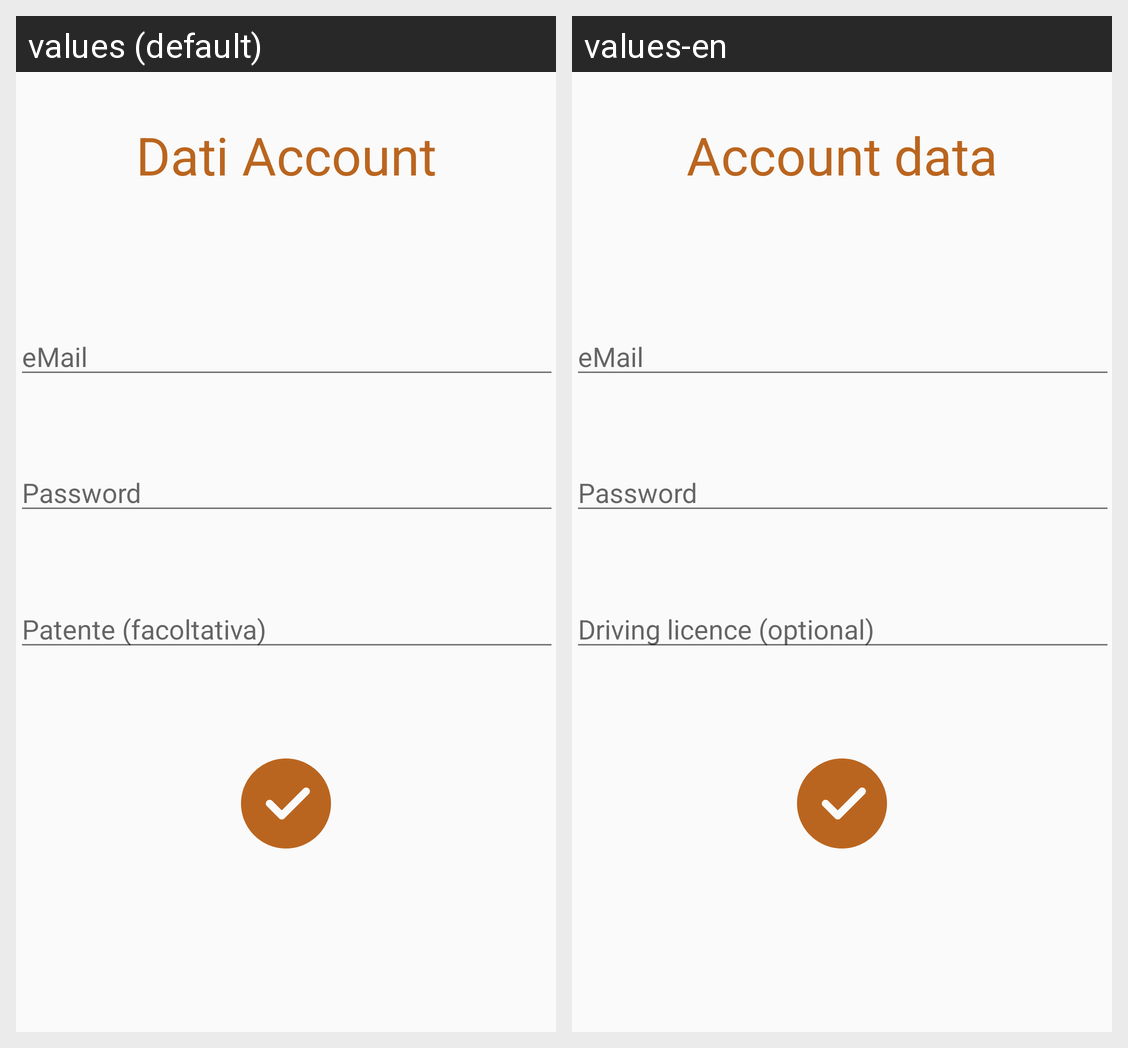

Here is an Android app screen in its default locale and in the app's own translations. Write out the translated-string differences for the strings that appear on this screen.
Android screen res/layout/register2_frag.xml rendered under 2 locales, left to right: values (default), values-en. Device: Nexus 5 (rendered at 1080×1920; each locale shown at half size, 540×960, under a caption strip naming it); theme AppTheme.
Strings drawn on this screen, with the default value and each locale's value (text and hints the layout hard-codes, and strings that could not be matched under every locale, appear in the picture but are not listed):

register2
  values: Dati Account
  values-en: Account data

licence
  values: Patente (facoltativa)
  values-en: Driving licence (optional)
